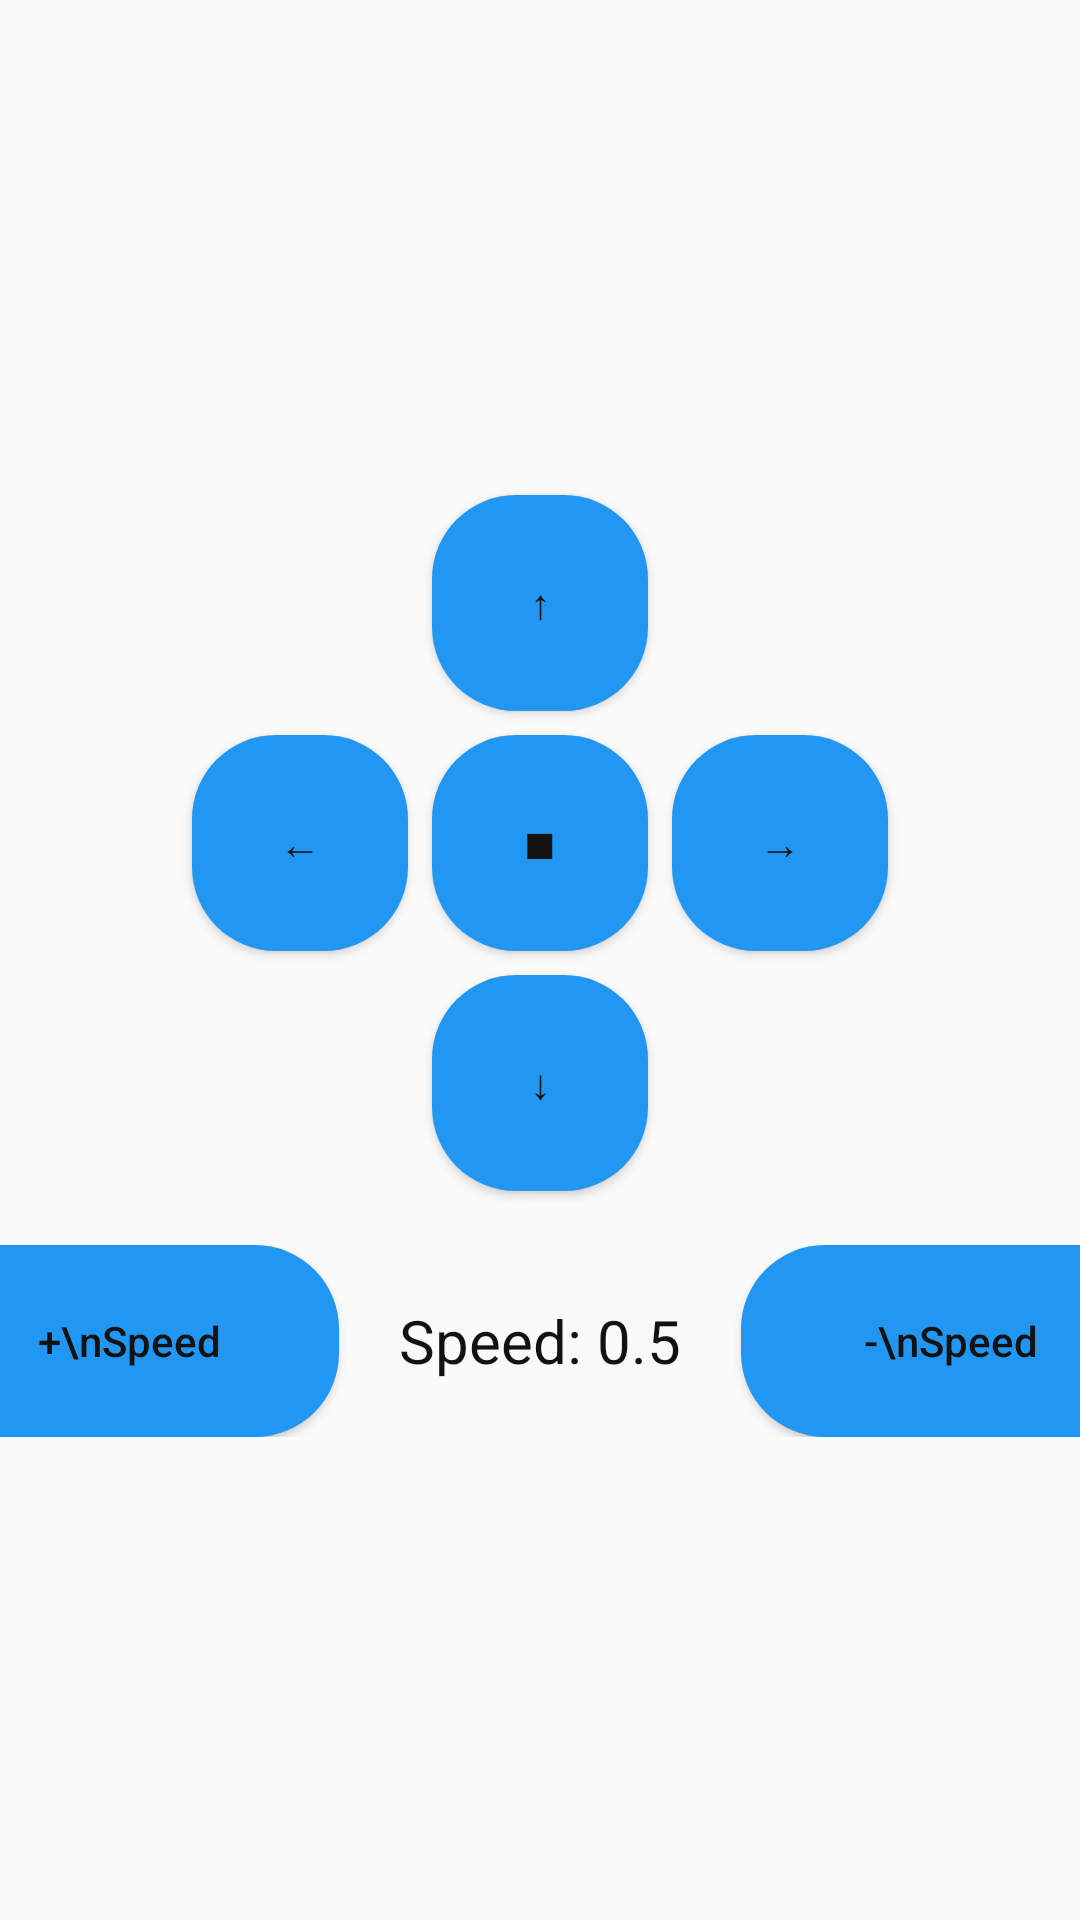

Android layout source for this screen:
<!-- AndroidManifest.xml: application theme Theme.DeliveryBotApp -->
<!-- res/layout/include_control_panel.xml -->
<?xml version="1.0" encoding="utf-8"?>
<LinearLayout xmlns:android="http://schemas.android.com/apk/res/android" android:id="@+id/controlPanel" android:orientation="vertical" android:layout_marginTop="12dp" android:gravity="center" android:layout_width="match_parent" android:layout_height="wrap_content">

    
    <GridLayout android:layout_width="wrap_content" android:layout_height="wrap_content" android:rowCount="3" android:columnCount="3" android:alignmentMode="alignMargins" android:useDefaultMargins="true">

        <Button android:id="@+id/btnUp" android:text="↑" android:background="@drawable/bg_btn_blue" android:textColor="@color/text_primary" android:layout_width="72dp" android:layout_height="72dp" android:layout_row="0" android:layout_column="1"/>

        <Button android:id="@+id/btnLeft" android:text="←" android:background="@drawable/bg_btn_blue" android:textColor="@color/text_primary" android:layout_width="72dp" android:layout_height="72dp" android:layout_row="1" android:layout_column="0"/>

        <Button android:id="@+id/btnStop" android:text="■" android:background="@drawable/bg_btn_blue" android:textColor="@color/text_primary" android:layout_width="72dp" android:layout_height="72dp" android:layout_row="1" android:layout_column="1"/>

        <Button android:id="@+id/btnRight" android:text="→" android:background="@drawable/bg_btn_blue" android:textColor="@color/text_primary" android:layout_width="72dp" android:layout_height="72dp" android:layout_row="1" android:layout_column="2"/>

        <Button android:id="@+id/btnDown" android:text="↓" android:background="@drawable/bg_btn_blue" android:textColor="@color/text_primary" android:layout_width="72dp" android:layout_height="72dp" android:layout_row="2" android:layout_column="1"/>
    </GridLayout>

    
    <LinearLayout android:layout_marginTop="14dp" android:gravity="center" android:orientation="horizontal" android:layout_width="match_parent" android:layout_height="wrap_content">

        <Button android:id="@+id/btnSpeedPlus" android:text="+\nSpeed" android:textAllCaps="false" android:background="@drawable/bg_btn_blue" android:textColor="@color/text_primary" android:layout_width="140dp" android:layout_height="64dp" />

        <TextView android:id="@+id/speedText" android:text="Speed: 0.5" android:textColor="@color/text_primary" android:textSize="20sp" android:layout_marginStart="20dp" android:layout_marginEnd="20dp" android:layout_width="wrap_content" android:layout_height="wrap_content" />

        <Button android:id="@+id/btnSpeedMinus" android:text="-\nSpeed" android:textAllCaps="false" android:background="@drawable/bg_btn_blue" android:textColor="@color/text_primary" android:layout_width="140dp" android:layout_height="64dp" />
    </LinearLayout>
</LinearLayout>
<!-- resources referenced by this layout -->
<resources>
  <color name="text_primary">#121212</color>
  <!-- drawable bg_btn_blue (drawable) -->
  <?xml version="1.0" encoding="utf-8"?>
  <ripple xmlns:android="http://schemas.android.com/apk/res/android" android:color="?attr/colorControlHighlight">
      <item>
          <shape android:shape="rectangle">
              <solid android:color="@color/blue"/>
              <corners android:radius="28dp"/>
              <padding android:left="14dp" android:top="12dp" android:right="14dp" android:bottom="12dp"/>
          </shape>
      </item>
  </ripple>
  <style name="Theme.DeliveryBotApp" parent="Theme.AppCompat.Light.NoActionBar" />
  <color name="blue">#2196F3</color>
</resources>
